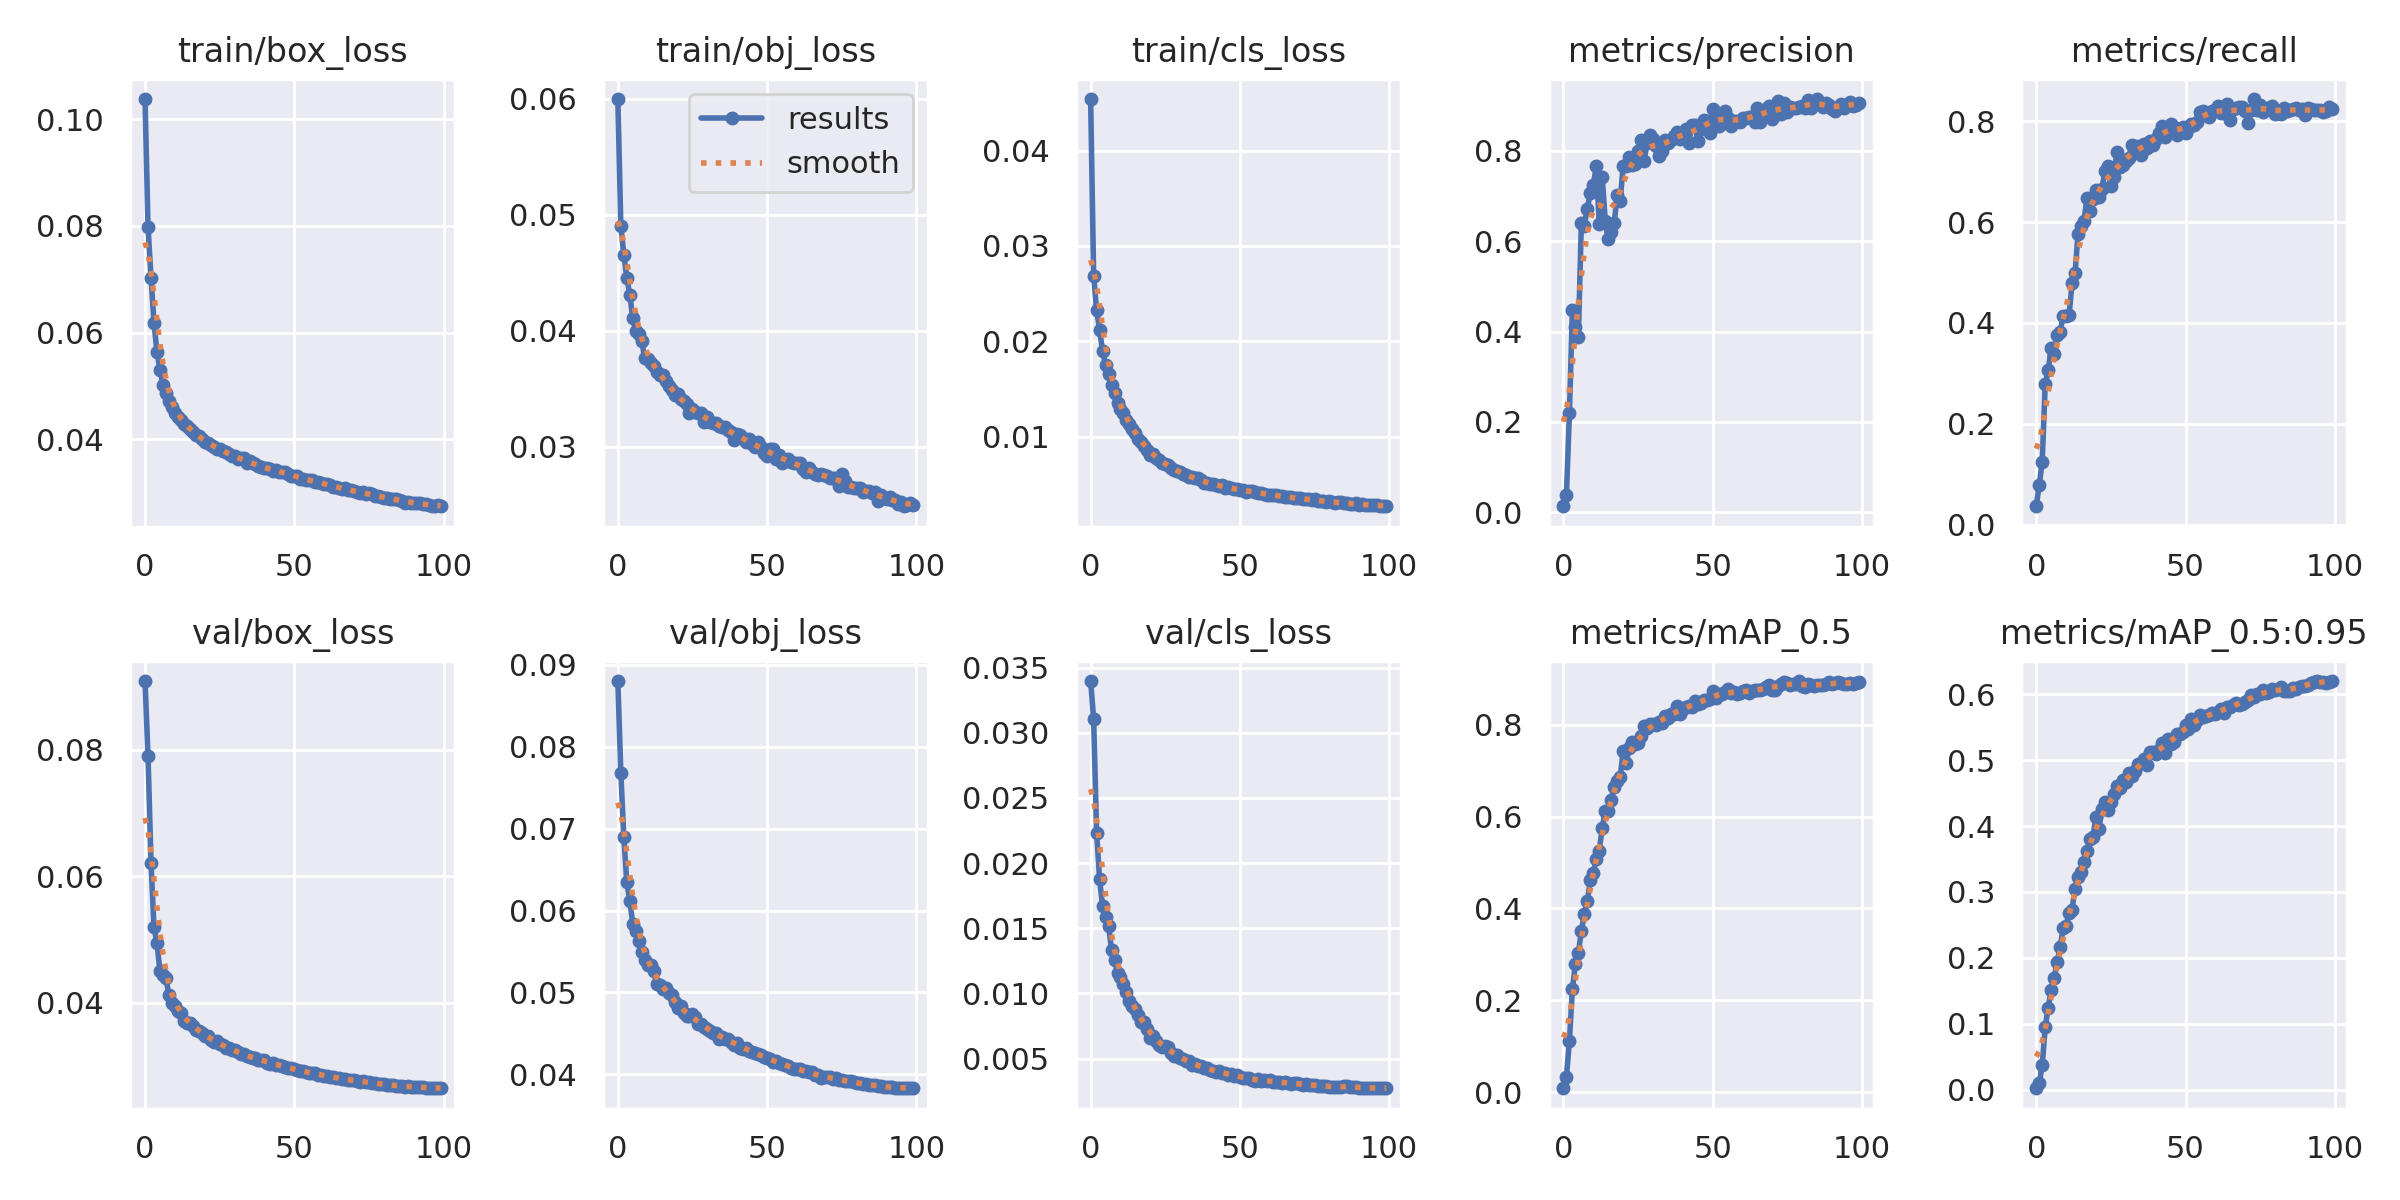

The file beside this chart, header and first rows:
epoch, train/box_loss, train/obj_loss, train/cls_loss, metrics/precision, metrics/recall, metrics/mAP_0.5, metrics/mAP_0.5:0.95, val/box_loss, val/obj_loss, val/cls_loss, x/lr0, x/lr1, x/lr2
0, 0.1037, 0.05999, 0.04541, 0.01331, 0.03662, 0.00848, 0.002251, 0.0909, 0.08803, 0.03397, 0.07008, 0.003324, 0.003324
1, 0.0798, 0.04908, 0.02688, 0.03781, 0.07866, 0.03234, 0.01015, 0.07897, 0.07685, 0.03107, 0.04001, 0.006592, 0.006592
2, 0.07029, 0.04658, 0.02325, 0.2188, 0.1248, 0.1117, 0.03694, 0.06217, 0.06896, 0.02234, 0.009882, 0.009793, 0.009793
3, 0.06189, 0.0446, 0.02123, 0.4477, 0.2783, 0.2238, 0.09462, 0.05193, 0.06345, 0.01875, 0.009703, 0.009703, 0.009703
4, 0.05632, 0.04312, 0.01895, 0.4093, 0.3064, 0.2788, 0.1244, 0.04941, 0.06119, 0.01668, 0.009703, 0.009703, 0.009703
5, 0.05303, 0.04108, 0.01755, 0.389, 0.3496, 0.3035, 0.151, 0.04503, 0.05839, 0.01587, 0.009604, 0.009604, 0.009604
6, 0.05026, 0.03997, 0.01652, 0.6407, 0.3388, 0.3504, 0.1699, 0.04442, 0.05745, 0.01519, 0.009505, 0.009505, 0.009505
7, 0.04871, 0.03975, 0.01537, 0.6346, 0.3762, 0.3889, 0.1937, 0.04392, 0.05631, 0.01335, 0.009406, 0.009406, 0.009406
8, 0.04726, 0.03915, 0.01462, 0.6723, 0.3823, 0.416, 0.2159, 0.0412, 0.05499, 0.0126, 0.009307, 0.009307, 0.009307
9, 0.0461, 0.03764, 0.01348, 0.707, 0.4133, 0.4622, 0.245, 0.03993, 0.05392, 0.01158, 0.009208, 0.009208, 0.009208
10, 0.04502, 0.03761, 0.01287, 0.7241, 0.4144, 0.4773, 0.2484, 0.03952, 0.0534, 0.01127, 0.009109, 0.009109, 0.009109
11, 0.04416, 0.03723, 0.01249, 0.7656, 0.4154, 0.5077, 0.2683, 0.03866, 0.05338, 0.0107, 0.00901, 0.00901, 0.00901
12, 0.04362, 0.03699, 0.01169, 0.6389, 0.4782, 0.5259, 0.2734, 0.03845, 0.05263, 0.01014, 0.008911, 0.008911, 0.008911
13, 0.04283, 0.03643, 0.01137, 0.7418, 0.4985, 0.5755, 0.3051, 0.03713, 0.05099, 0.00945, 0.008812, 0.008812, 0.008812
14, 0.04248, 0.03618, 0.01077, 0.6453, 0.576, 0.6117, 0.3227, 0.03688, 0.05091, 0.009017, 0.008713, 0.008713, 0.008713
15, 0.04199, 0.03618, 0.01034, 0.6045, 0.593, 0.6113, 0.3309, 0.03681, 0.05037, 0.008817, 0.008614, 0.008614, 0.008614
16, 0.04136, 0.0357, 0.009717, 0.6212, 0.6019, 0.6363, 0.3453, 0.03632, 0.05049, 0.008352, 0.008515, 0.008515, 0.008515
17, 0.04086, 0.03525, 0.009458, 0.6396, 0.6484, 0.6654, 0.3615, 0.03579, 0.04987, 0.007834, 0.008416, 0.008416, 0.008416
18, 0.04073, 0.0349, 0.009025, 0.7018, 0.6227, 0.6772, 0.381, 0.03555, 0.04967, 0.007765, 0.008317, 0.008317, 0.008317
19, 0.04003, 0.03452, 0.008569, 0.6889, 0.6464, 0.6855, 0.3837, 0.03526, 0.04877, 0.007233, 0.008218, 0.008218, 0.008218
20, 0.03951, 0.03457, 0.008117, 0.7656, 0.6633, 0.7422, 0.4137, 0.03479, 0.04811, 0.006591, 0.008119, 0.008119, 0.008119
21, 0.03929, 0.03411, 0.008121, 0.7658, 0.65, 0.7158, 0.3958, 0.03481, 0.04835, 0.006756, 0.00802, 0.00802, 0.00802
22, 0.03904, 0.03397, 0.007788, 0.7868, 0.6655, 0.7484, 0.4252, 0.03418, 0.04754, 0.006341, 0.007921, 0.007921, 0.007921
23, 0.03867, 0.03366, 0.007499, 0.7691, 0.701, 0.7619, 0.4359, 0.03376, 0.04716, 0.006022, 0.007822, 0.007822, 0.007822
24, 0.03829, 0.03296, 0.007238, 0.771, 0.7119, 0.7587, 0.4247, 0.0339, 0.04718, 0.005886, 0.007723, 0.007723, 0.007723
25, 0.03824, 0.03329, 0.007094, 0.7987, 0.6718, 0.7601, 0.4364, 0.03356, 0.04735, 0.005996, 0.007624, 0.007624, 0.007624
26, 0.03792, 0.03303, 0.007001, 0.8243, 0.689, 0.7759, 0.4493, 0.03337, 0.04697, 0.005849, 0.007525, 0.007525, 0.007525
27, 0.03773, 0.03295, 0.006666, 0.7774, 0.7379, 0.7961, 0.4603, 0.03284, 0.04615, 0.005458, 0.007426, 0.007426, 0.007426
28, 0.03732, 0.03292, 0.006472, 0.8173, 0.7086, 0.7917, 0.457, 0.03283, 0.04615, 0.005203, 0.007327, 0.007327, 0.007327
29, 0.03696, 0.03218, 0.006401, 0.8345, 0.7128, 0.8012, 0.4702, 0.03255, 0.04575, 0.005255, 0.007228, 0.007228, 0.007228
30, 0.03684, 0.03255, 0.006263, 0.825, 0.7211, 0.8016, 0.4669, 0.03256, 0.04549, 0.005058, 0.007129, 0.007129, 0.007129
31, 0.03632, 0.03212, 0.006027, 0.8114, 0.7272, 0.8002, 0.4799, 0.03216, 0.04523, 0.004998, 0.00703, 0.00703, 0.00703
32, 0.03655, 0.03211, 0.005971, 0.7887, 0.7525, 0.8052, 0.4756, 0.03198, 0.04498, 0.004785, 0.006931, 0.006931, 0.006931
33, 0.03646, 0.0321, 0.005768, 0.799, 0.7449, 0.8047, 0.4841, 0.03187, 0.04505, 0.004814, 0.006832, 0.006832, 0.006832
34, 0.03561, 0.03184, 0.00573, 0.8228, 0.7508, 0.8198, 0.494, 0.03158, 0.04436, 0.004526, 0.006733, 0.006733, 0.006733
35, 0.0359, 0.03175, 0.005626, 0.8176, 0.7329, 0.815, 0.495, 0.03148, 0.04457, 0.004546, 0.006634, 0.006634, 0.006634
36, 0.03557, 0.03175, 0.005606, 0.8244, 0.7545, 0.8242, 0.501, 0.03134, 0.0443, 0.004417, 0.006535, 0.006535, 0.006535
37, 0.03533, 0.03146, 0.005433, 0.8328, 0.7469, 0.8235, 0.4919, 0.0313, 0.04435, 0.004421, 0.006436, 0.006436, 0.006436
38, 0.03507, 0.0313, 0.005181, 0.8408, 0.7596, 0.8415, 0.5123, 0.03094, 0.04396, 0.004301, 0.006337, 0.006337, 0.006337
39, 0.03483, 0.03061, 0.005101, 0.8264, 0.753, 0.8239, 0.5117, 0.03091, 0.04362, 0.004273, 0.006238, 0.006238, 0.006238
40, 0.0347, 0.0311, 0.005048, 0.8337, 0.7647, 0.8332, 0.5094, 0.03102, 0.04384, 0.004128, 0.006139, 0.006139, 0.006139
41, 0.03466, 0.03101, 0.004987, 0.848, 0.7774, 0.838, 0.5157, 0.03053, 0.04322, 0.004052, 0.00604, 0.00604, 0.00604
42, 0.03439, 0.03073, 0.004944, 0.8176, 0.791, 0.8409, 0.5253, 0.03039, 0.04314, 0.003995, 0.005941, 0.005941, 0.005941
43, 0.03412, 0.03039, 0.004776, 0.8561, 0.7684, 0.8379, 0.5112, 0.0305, 0.04322, 0.004008, 0.005842, 0.005842, 0.005842
44, 0.03434, 0.03064, 0.004882, 0.8575, 0.7844, 0.8525, 0.5313, 0.03022, 0.04281, 0.00388, 0.005743, 0.005743, 0.005743
45, 0.03389, 0.03022, 0.004634, 0.8224, 0.7949, 0.8447, 0.5246, 0.0301, 0.04273, 0.00388, 0.005644, 0.005644, 0.005644
46, 0.03389, 0.02996, 0.00468, 0.8477, 0.7884, 0.8474, 0.5282, 0.03002, 0.04261, 0.003737, 0.005545, 0.005545, 0.005545
47, 0.03388, 0.0304, 0.004593, 0.8682, 0.7733, 0.8538, 0.5403, 0.0299, 0.04242, 0.003828, 0.005446, 0.005446, 0.005446
48, 0.03352, 0.02997, 0.004533, 0.8655, 0.7792, 0.8534, 0.5399, 0.02976, 0.04231, 0.003688, 0.005347, 0.005347, 0.005347
49, 0.0332, 0.02951, 0.00446, 0.8385, 0.788, 0.856, 0.5433, 0.02964, 0.04208, 0.003712, 0.005248, 0.005248, 0.005248
50, 0.03317, 0.02925, 0.00437, 0.8918, 0.7765, 0.8723, 0.553, 0.02948, 0.04194, 0.003605, 0.005149, 0.005149, 0.005149
51, 0.03309, 0.02979, 0.004422, 0.8782, 0.7863, 0.8572, 0.5472, 0.02938, 0.04182, 0.003503, 0.00505, 0.00505, 0.00505
52, 0.03269, 0.02987, 0.004217, 0.8555, 0.794, 0.867, 0.5624, 0.02917, 0.04151, 0.003489, 0.004951, 0.004951, 0.004951
53, 0.03267, 0.02893, 0.004291, 0.8702, 0.7921, 0.8667, 0.5537, 0.02925, 0.04168, 0.003473, 0.004852, 0.004852, 0.004852
54, 0.03251, 0.02935, 0.004297, 0.887, 0.7978, 0.8709, 0.561, 0.0291, 0.04137, 0.003373, 0.004753, 0.004753, 0.004753
55, 0.03234, 0.0286, 0.00419, 0.8719, 0.8188, 0.8777, 0.5677, 0.02895, 0.04122, 0.003299, 0.004654, 0.004654, 0.004654
56, 0.03236, 0.02881, 0.004117, 0.8544, 0.8202, 0.8697, 0.5661, 0.02892, 0.04117, 0.003418, 0.004555, 0.004555, 0.004555
57, 0.03198, 0.02895, 0.004101, 0.8655, 0.8167, 0.8701, 0.5669, 0.02884, 0.04106, 0.003295, 0.004456, 0.004456, 0.004456
58, 0.03204, 0.0287, 0.004027, 0.8661, 0.8085, 0.8663, 0.5677, 0.02865, 0.0407, 0.003388, 0.004357, 0.004357, 0.004357
59, 0.0319, 0.02859, 0.003844, 0.863, 0.8207, 0.8691, 0.571, 0.02862, 0.04064, 0.003274, 0.004258, 0.004258, 0.004258
... 40 more rows
